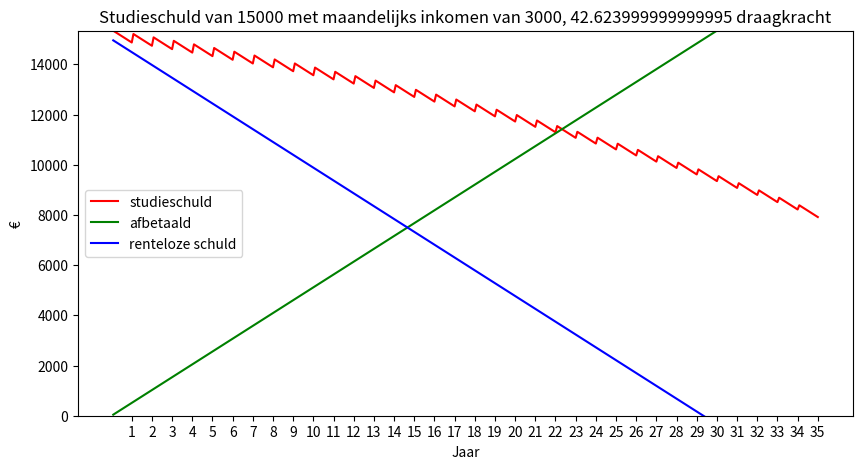

The script that saved this image:
import matplotlib.pyplot as plt

minimumloon = 1934.40 # per maand
rente = 2.56

def SF35(schuld: float, loon: float, alleenstaand: bool, kinderen: bool, partnerloon = 0):
    """
    Studieschuld berekenen volgens SF35 regeling. 
    """
    inkomen = loon
    beginschuld = schuld

    # Bent u alleenstaand zonder kinderen, dan is de draagkrachtvrije voet 100% van het minimumloon.
    if (alleenstaand and not kinderen): 
        draagkrachtvrijevoet = 1

    # In alle andere gevallen is het 143%.
    else: 
        draagkrachtvrijevoet = 1.43

        # Het inkomen van je partner telt altijd mee bij de berekening van je draagkracht.
        if (not alleenstaand):
            inkomen += partnerloon

    draagkrachtvrijevoet = draagkrachtvrijevoet * minimumloon

    # Van je inkomen wordt een draagkrachtvrije voet afgehaald. 
    # U hoeft nooit meer dan 4% van uw inkomen boven de draagkrachtvrije voet te betalen. 
    draagkracht = 0.04 * (inkomen - draagkrachtvrijevoet)

    # U betaalt pas terug als uw draagkracht hoger is dan € 5,- per maand. Is het lager, dan hoeft u niet te betalen.
    if draagkracht < 5:
        draagkracht = 0

    studieschuld = []
    afbetaald = []
    renteloos = []
    betaald = 0

    # De aflosfase is maximaal 35 jaar.
    for jaar in range(1,36):

        # Rente is op jaarbasis.
        jaarrente = schuld * (rente/100)
        schuld += jaarrente
        
        for maand in range(1,13):
            if schuld > 0:
                schuld = schuld - draagkracht
                studieschuld.append(schuld)

                betaald += draagkracht
                afbetaald.append(betaald)
                renteloos.append(beginschuld-betaald)

    # GRAFIEK
    plt.figure(figsize=(10,5))
    plt.title("Studieschuld van "+str(beginschuld)+" met maandelijks inkomen van "+str(inkomen)+", "+str(draagkracht)+" draagkracht")
    y = list(range(1,len(studieschuld)+1))

    # Plots
    plt.plot(y, studieschuld, color='red', label='studieschuld')
    plt.plot(y, afbetaald, color='green', label='afbetaald')
    plt.plot(y, renteloos, color='blue', label='renteloze schuld')

    # Ticks als jaar
    aantaljaar =  [j for j in y if j % 12 == 0]
    plt.xticks(aantaljaar, list(range(1,len(aantaljaar)+1)))
    plt.xlabel('Jaar')
    plt.ylabel('€')
    plt.ylim(0, max(studieschuld))
    plt.legend()
    plt.show()

    return schuld

# Voorbeeld van een schuld van 90.000, maandelijkse inkomsten 3000, alleenstaand zonder kinderen
bereken = SF35(15000, 3000, True, False)
print(bereken)